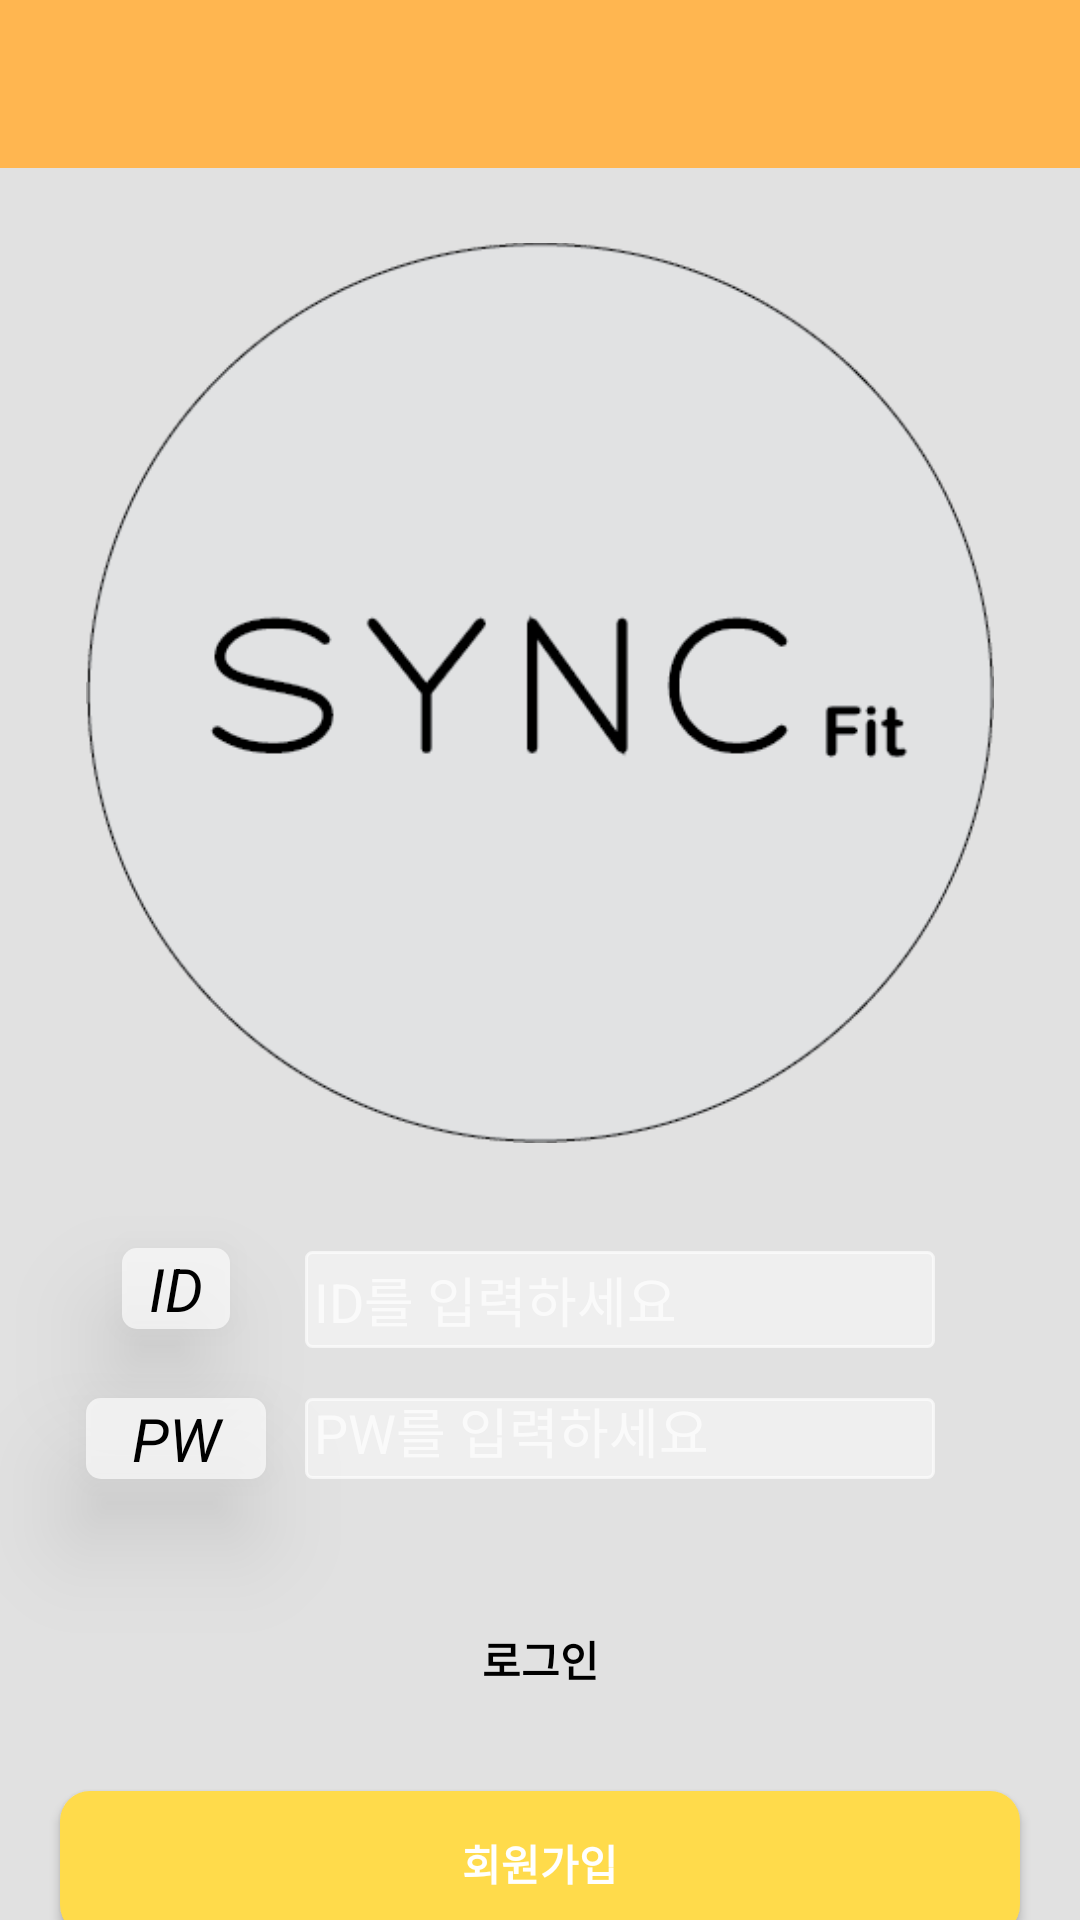

Write the Android layout XML for this screen, with the resource values it uses.
<!-- AndroidManifest.xml: application theme Theme.AppCompat -->
<!-- res/layout/fragment_login.xml -->
<?xml version="1.0" encoding="utf-8"?>
<androidx.constraintlayout.widget.ConstraintLayout xmlns:android="http://schemas.android.com/apk/res/android"
    xmlns:app="http://schemas.android.com/apk/res-auto"
    xmlns:tools="http://schemas.android.com/tools"
    android:id="@+id/loginFragment"
    android:layout_width="match_parent"
    android:layout_height="match_parent"
    android:background="@color/gray"
    tools:context=".fragment.LoginFragment"
    tools:ignore="HardcodedText">

    <include
        android:id="@+id/include3"
        layout="@layout/fragment_tool_bar2"
        app:layout_constraintBottom_toTopOf="@id/guideline3"
        app:layout_constraintTop_toTopOf="parent" />

    <ImageView
        android:id="@+id/imageView3"
        android:layout_width="0dp"
        android:layout_height="300dp"
        android:layout_marginTop="25dp"
        android:src="@drawable/syncfit_login"
        app:layout_constraintEnd_toEndOf="parent"
        app:layout_constraintStart_toStartOf="parent"
        app:layout_constraintTop_toBottomOf="@+id/include3"
        tools:ignore="ContentDescription" />


    <EditText
        android:id="@+id/et_id"
        android:layout_width="wrap_content"
        android:layout_height="wrap_content"
        android:layout_marginTop="36dp"
        android:background="@drawable/login_input"
        android:elevation="20dp"
        android:ems="10"
        android:hint="ID를 입력하세요"
        android:inputType="textPersonName"
        android:padding="3dp"
        app:layout_constraintEnd_toEndOf="parent"
        app:layout_constraintHorizontal_bias="0.34"
        app:layout_constraintStart_toEndOf="@+id/editTextTextPersonName3"
        app:layout_constraintTop_toBottomOf="@+id/imageView3"
        tools:ignore="HardcodedText" />

    <EditText
        android:id="@+id/et_password"
        android:layout_width="wrap_content"
        android:layout_height="0dp"
        android:background="@drawable/login_input"
        android:elevation="20dp"
        android:ems="10"
        android:hint="PW를 입력하세요"
        android:inputType="textPassword"
        android:padding="3dp"
        app:layout_constraintBottom_toBottomOf="@+id/editTextTextPersonName4"
        app:layout_constraintEnd_toEndOf="@+id/et_id"
        app:layout_constraintStart_toStartOf="@+id/et_id"
        app:layout_constraintTop_toTopOf="@+id/editTextTextPersonName4" />

    <Button
        android:id="@+id/btn_login"
        android:layout_width="match_parent"
        android:layout_height="wrap_content"
        android:layout_marginLeft="20dp"
        android:layout_marginTop="36dp"
        android:layout_marginRight="20dp"
        android:background="@drawable/login_login"
        android:text="로그인"
        android:textColor="#000000"
        android:textStyle="bold"
        app:layout_constraintEnd_toEndOf="parent"
        app:layout_constraintStart_toStartOf="parent"
        app:layout_constraintTop_toBottomOf="@+id/et_password" />


    <Button
        android:id="@+id/btn_signup"
        android:layout_width="match_parent"
        android:layout_height="wrap_content"
        android:layout_marginLeft="20dp"
        android:layout_marginTop="20dp"
        android:layout_marginRight="20dp"
        android:background="@drawable/login_signup"
        android:text="회원가입"
        android:textStyle="bold"
        app:layout_constraintEnd_toEndOf="@+id/btn_login"
        app:layout_constraintStart_toStartOf="@+id/btn_login"
        app:layout_constraintTop_toBottomOf="@+id/btn_login" />

    <TextView
        android:id="@+id/editTextTextPersonName3"
        android:layout_width="36dp"
        android:layout_height="wrap_content"
        android:layout_marginTop="35dp"
        android:background="@drawable/login_id"
        android:elevation="20dp"
        android:ems="10"
        android:gravity="center"
        android:text="ID"
        android:textAlignment="center"
        android:textColor="@color/black"
        android:textSize="20sp"
        android:textStyle="italic"
        app:layout_constraintEnd_toEndOf="parent"
        app:layout_constraintHorizontal_bias="0.126"
        app:layout_constraintStart_toStartOf="parent"
        app:layout_constraintTop_toBottomOf="@+id/imageView3" />

    <TextView
        android:id="@+id/editTextTextPersonName4"
        android:layout_width="60dp"
        android:layout_height="wrap_content"
        android:layout_marginTop="23dp"
        android:background="@drawable/login_id"
        android:elevation="20dp"
        android:ems="10"
        android:gravity="center"
        android:text="PW"
        android:textAlignment="center"
        android:textColor="@color/black"
        android:textSize="20sp"
        android:textStyle="italic"
        app:layout_constraintEnd_toEndOf="@+id/editTextTextPersonName3"
        app:layout_constraintStart_toStartOf="@+id/editTextTextPersonName3"
        app:layout_constraintTop_toBottomOf="@+id/editTextTextPersonName3" />

    <androidx.constraintlayout.widget.Guideline
        android:id="@+id/guideline3"
        android:layout_width="wrap_content"
        android:layout_height="wrap_content"
        android:orientation="horizontal"
        app:layout_constraintGuide_percent="0.12" />

</androidx.constraintlayout.widget.ConstraintLayout>
<!-- res/layout/fragment_tool_bar2.xml (included above) -->
<?xml version="1.0" encoding="utf-8"?>
<androidx.appcompat.widget.Toolbar xmlns:android="http://schemas.android.com/apk/res/android"
    xmlns:app="http://schemas.android.com/apk/res-auto"
    xmlns:tools="http://schemas.android.com/tools"
    android:id="@+id/main_layout_toolbar"
    android:layout_width="match_parent"
    android:layout_height="wrap_content"
    android:background="@color/neworange2"
    android:minHeight="?attr/actionBarSize">

    <androidx.constraintlayout.widget.ConstraintLayout
        android:layout_width="wrap_content"
        android:layout_height="wrap_content">



    </androidx.constraintlayout.widget.ConstraintLayout>

</androidx.appcompat.widget.Toolbar>
<!-- resources referenced by this layout -->
<resources>
  <color name="black">#FF000000</color>
  <color name="gray">#E1E1E1</color>
  <color name="neworange2">#FFB650</color>
  <!-- drawable login_id (drawable) -->
  <?xml version="1.0" encoding="utf-8"?>
  <shape xmlns:android="http://schemas.android.com/apk/res/android"
      android:shape="rectangle">
  
      <solid
          android:color="#A6ffffff"/>
  
      <corners
          android:radius="5dp"/>
  
  
  </shape>
  <!-- drawable login_input (drawable) -->
  <?xml version="1.0" encoding="utf-8"?>
  <shape xmlns:android="http://schemas.android.com/apk/res/android"
      android:shape="rectangle">
  
      <solid
          android:color="#73ffffff"/>
  
      <corners
          android:radius="2dp"/>
  
      <stroke
          android:width="1dp"
          android:color="#A6ffffff"/>
  
  
  </shape>
  <!-- drawable login_signup (drawable) -->
  <?xml version="1.0" encoding="utf-8"?>
  <shape xmlns:android="http://schemas.android.com/apk/res/android"
      android:shape="rectangle">
  
      <solid
          android:color="#ffdb4b"/>
  
      <corners
          android:radius="10dp"/>
  
  
  </shape>
  <!-- drawable syncfit_login: png bitmap (drawable, 18874 bytes) -->
</resources>
